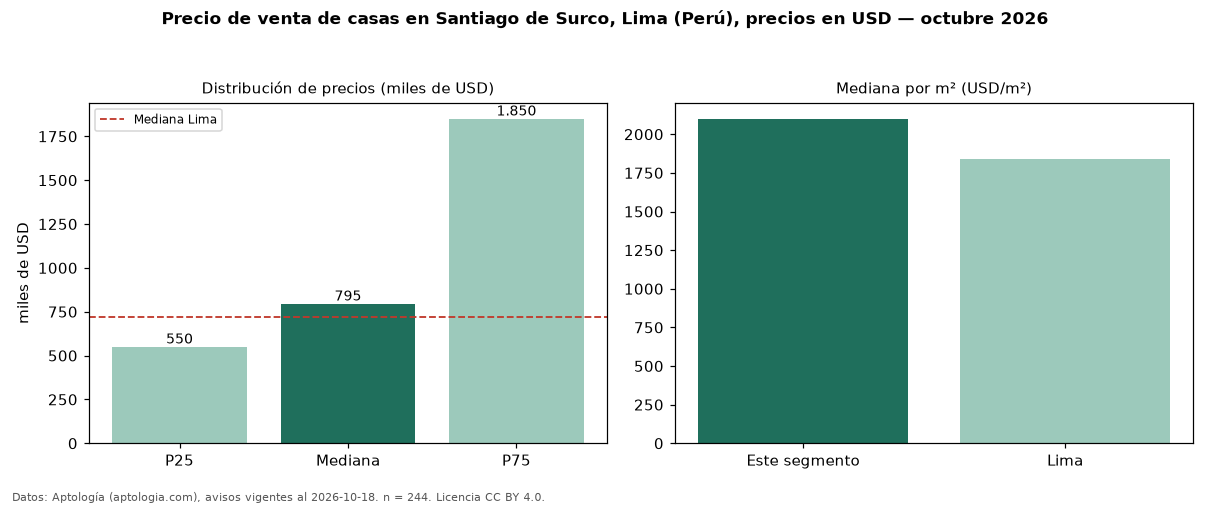

The file beside this chart, header and first rows:
seccion, metrica, valor, moneda, n
precio, p25, 550000, USD, 244
precio, mediana, 795000, USD, 244
precio, p75, 1850000, USD, 244
precio, minimo, 80000, USD, 244
precio, maximo, 5000000, USD, 244
m2, mediana_precio_m2, 2100, USD, 225
m2, area_mediana_m2, 384.0, m2, 225
banos, mediana_banos, 3.0, , 
parqueadero, pct_con_parqueadero, 100.0, %, 226
habitaciones, 3+, 800000, USD, 235
ciudad, mediana_ciudad_referencia, 720000, USD, 
ciudad, mediana_m2_ciudad, 1840, USD, 
fuente, fecha_datos, 2026-10-18, , 
fuente, atribucion, https://www.aptologia.com/pe/venta/lima/…, , 
fuente, licencia, CC BY 4.0, , 
